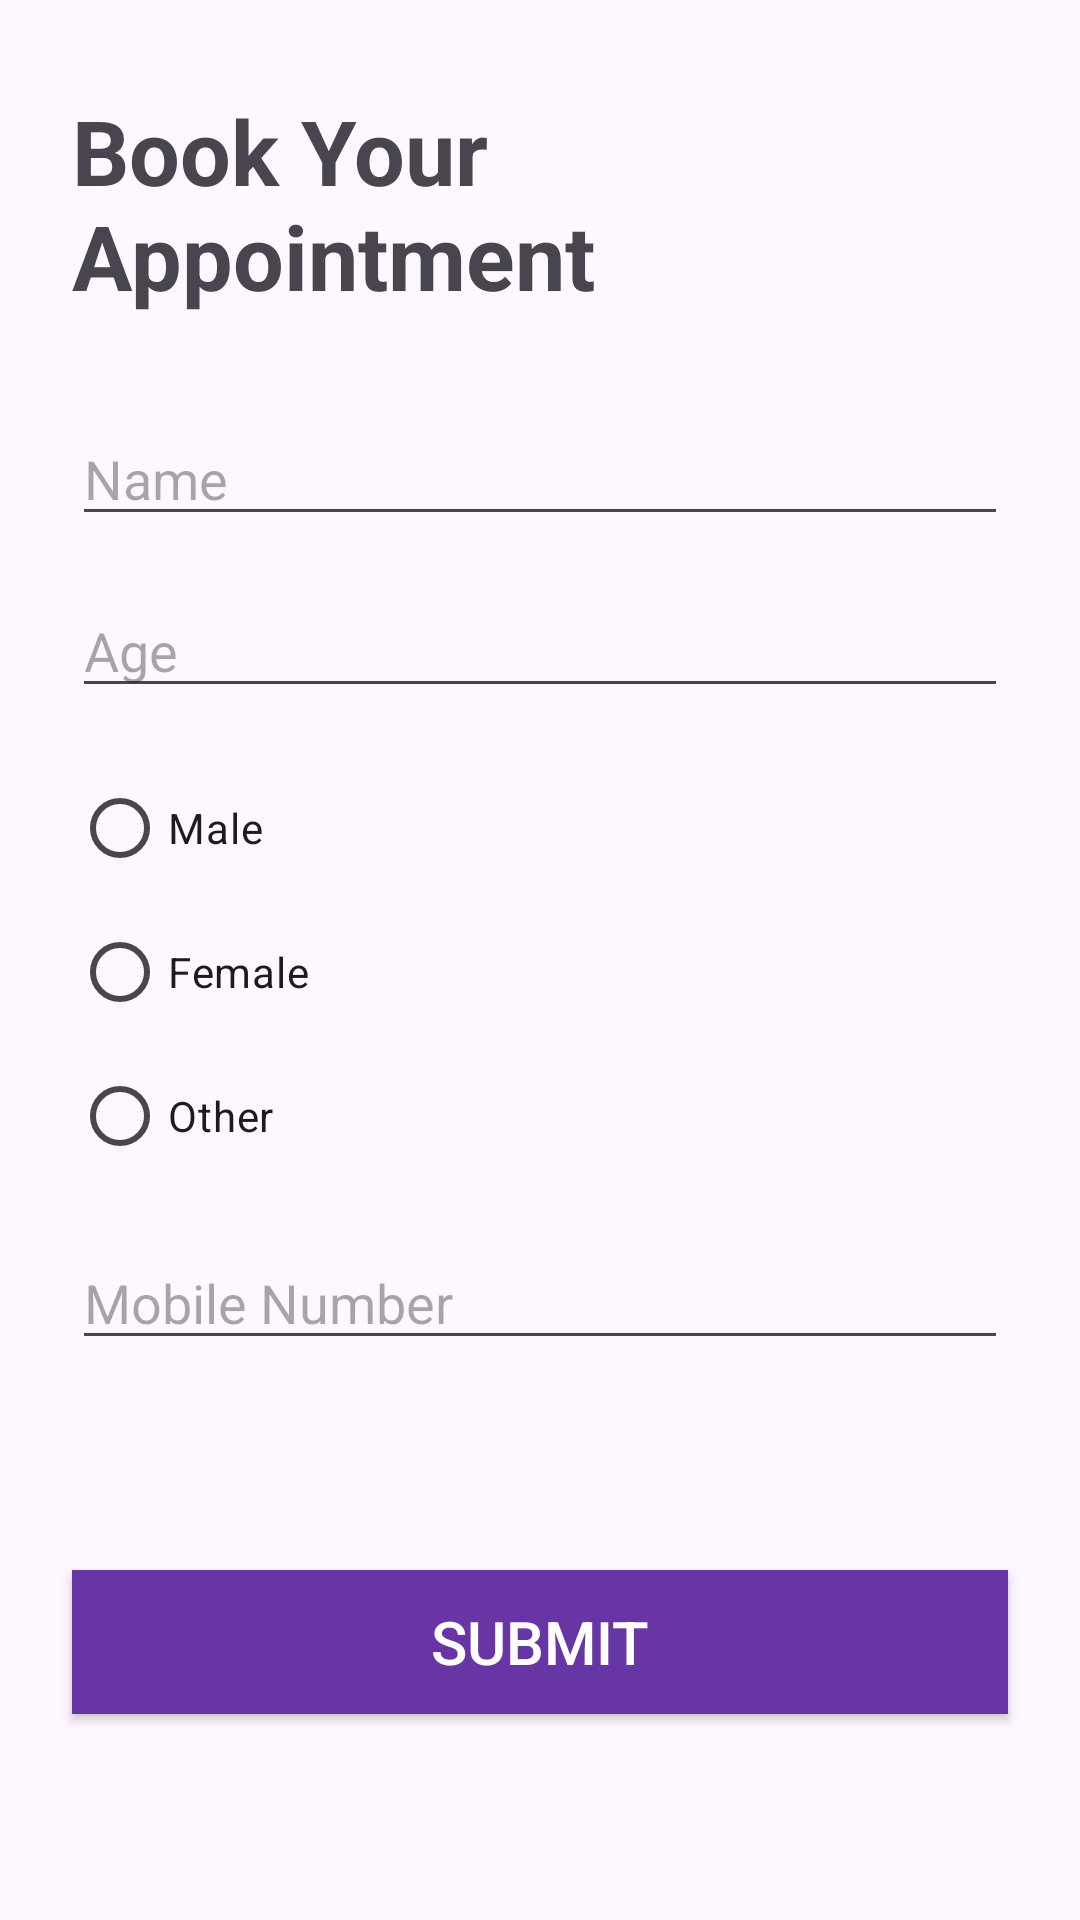

The Android layout XML behind this screen, and the referenced resources:
<!-- AndroidManifest.xml: application theme Theme.HealthCare2 -->
<!-- res/layout/activity_appointment.xml -->
<?xml version="1.0" encoding="utf-8"?>
<androidx.constraintlayout.widget.ConstraintLayout xmlns:android="http://schemas.android.com/apk/res/android"
    xmlns:app="http://schemas.android.com/apk/res-auto"
    xmlns:tools="http://schemas.android.com/tools"
    android:id="@+id/main"
    android:layout_width="match_parent"
    android:layout_height="match_parent"
    tools:context=".Activity.AppointmentActivity">

    










    <LinearLayout
        android:layout_width="match_parent"
        android:layout_height="match_parent"
        android:orientation="vertical"
        android:layout_marginTop="20dp">

        <TextView
            android:id="@+id/textView4"
            android:layout_width="match_parent"
            android:layout_height="wrap_content"
            android:text="Book Your Appointment"
            android:layout_marginStart="24dp"
            android:layout_marginTop="10dp"
            android:layout_marginEnd="24dp"
            android:textSize="30dp"
            android:textStyle="bold"/>

        <EditText
            android:id="@+id/et_name"
            android:layout_width="match_parent"
            android:layout_height="wrap_content"
            android:layout_marginStart="24dp"
            android:layout_marginTop="32dp"
            android:layout_marginEnd="24dp"
            android:hint="Name"
            android:inputType="textPersonName" />

        <EditText
            android:id="@+id/et_age"
            android:layout_width="match_parent"
            android:layout_height="wrap_content"
            android:layout_marginStart="24dp"
            android:layout_marginTop="16dp"
            android:layout_marginEnd="24dp"
            android:hint="Age"
            android:inputType="number"/>

        <RadioGroup
            android:id="@+id/radioGroup"
            android:layout_width="match_parent"
            android:layout_height="wrap_content"
            android:layout_marginStart="24dp"
            android:layout_marginTop="16dp"
            android:layout_marginEnd="24dp">

            <RadioButton
                android:id="@+id/rb_male"
                android:layout_width="wrap_content"
                android:layout_height="wrap_content"
                android:text="Male" />

            <RadioButton
                android:id="@+id/rb_female"
                android:layout_width="wrap_content"
                android:layout_height="wrap_content"
                android:text="Female" />

            <RadioButton
                android:id="@+id/rb_other"
                android:layout_width="wrap_content"
                android:layout_height="wrap_content"
                android:text="Other" />

        </RadioGroup>

        <EditText
            android:id="@+id/et_mobile"
            android:layout_width="match_parent"
            android:layout_height="wrap_content"
            android:layout_marginStart="24dp"
            android:layout_marginTop="16dp"
            android:layout_marginEnd="24dp"
            android:hint="Mobile Number"
            android:inputType="phone" />

        <androidx.appcompat.widget.AppCompatButton
            android:id="@+id/button2"
            android:layout_width="match_parent"
            android:layout_height="wrap_content"
            android:text="Submit"
            android:background="@color/DarkPurple"
            android:textColor="@color/white"
            android:textSize="20sp"
            android:layout_marginStart="24dp"
            android:layout_marginTop="70dp"
            android:layout_marginEnd="24dp"/>
    </LinearLayout>



</androidx.constraintlayout.widget.ConstraintLayout>
<!-- resources referenced by this layout -->
<resources>
  <color name="DarkPurple">#6735a4</color>
  <color name="white">#FFFFFFFF</color>
  <!-- drawable purple_line (drawable) -->
  <?xml version="1.0" encoding="utf-8"?>
  <selector xmlns:android="http://schemas.android.com/apk/res/android">
  
      <item>
          <shape android:shape="rectangle">
              <solid android:color="@color/purple"/>
          </shape>
  
      </item>
  </selector>
  <style name="Theme.HealthCare2" parent="Base.Theme.HealthCare2" />
  <color name="purple">#9868d3</color>
  <style name="Base.Theme.HealthCare2" parent="Theme.Material3.DayNight.NoActionBar">
          
          
      </style>
</resources>
